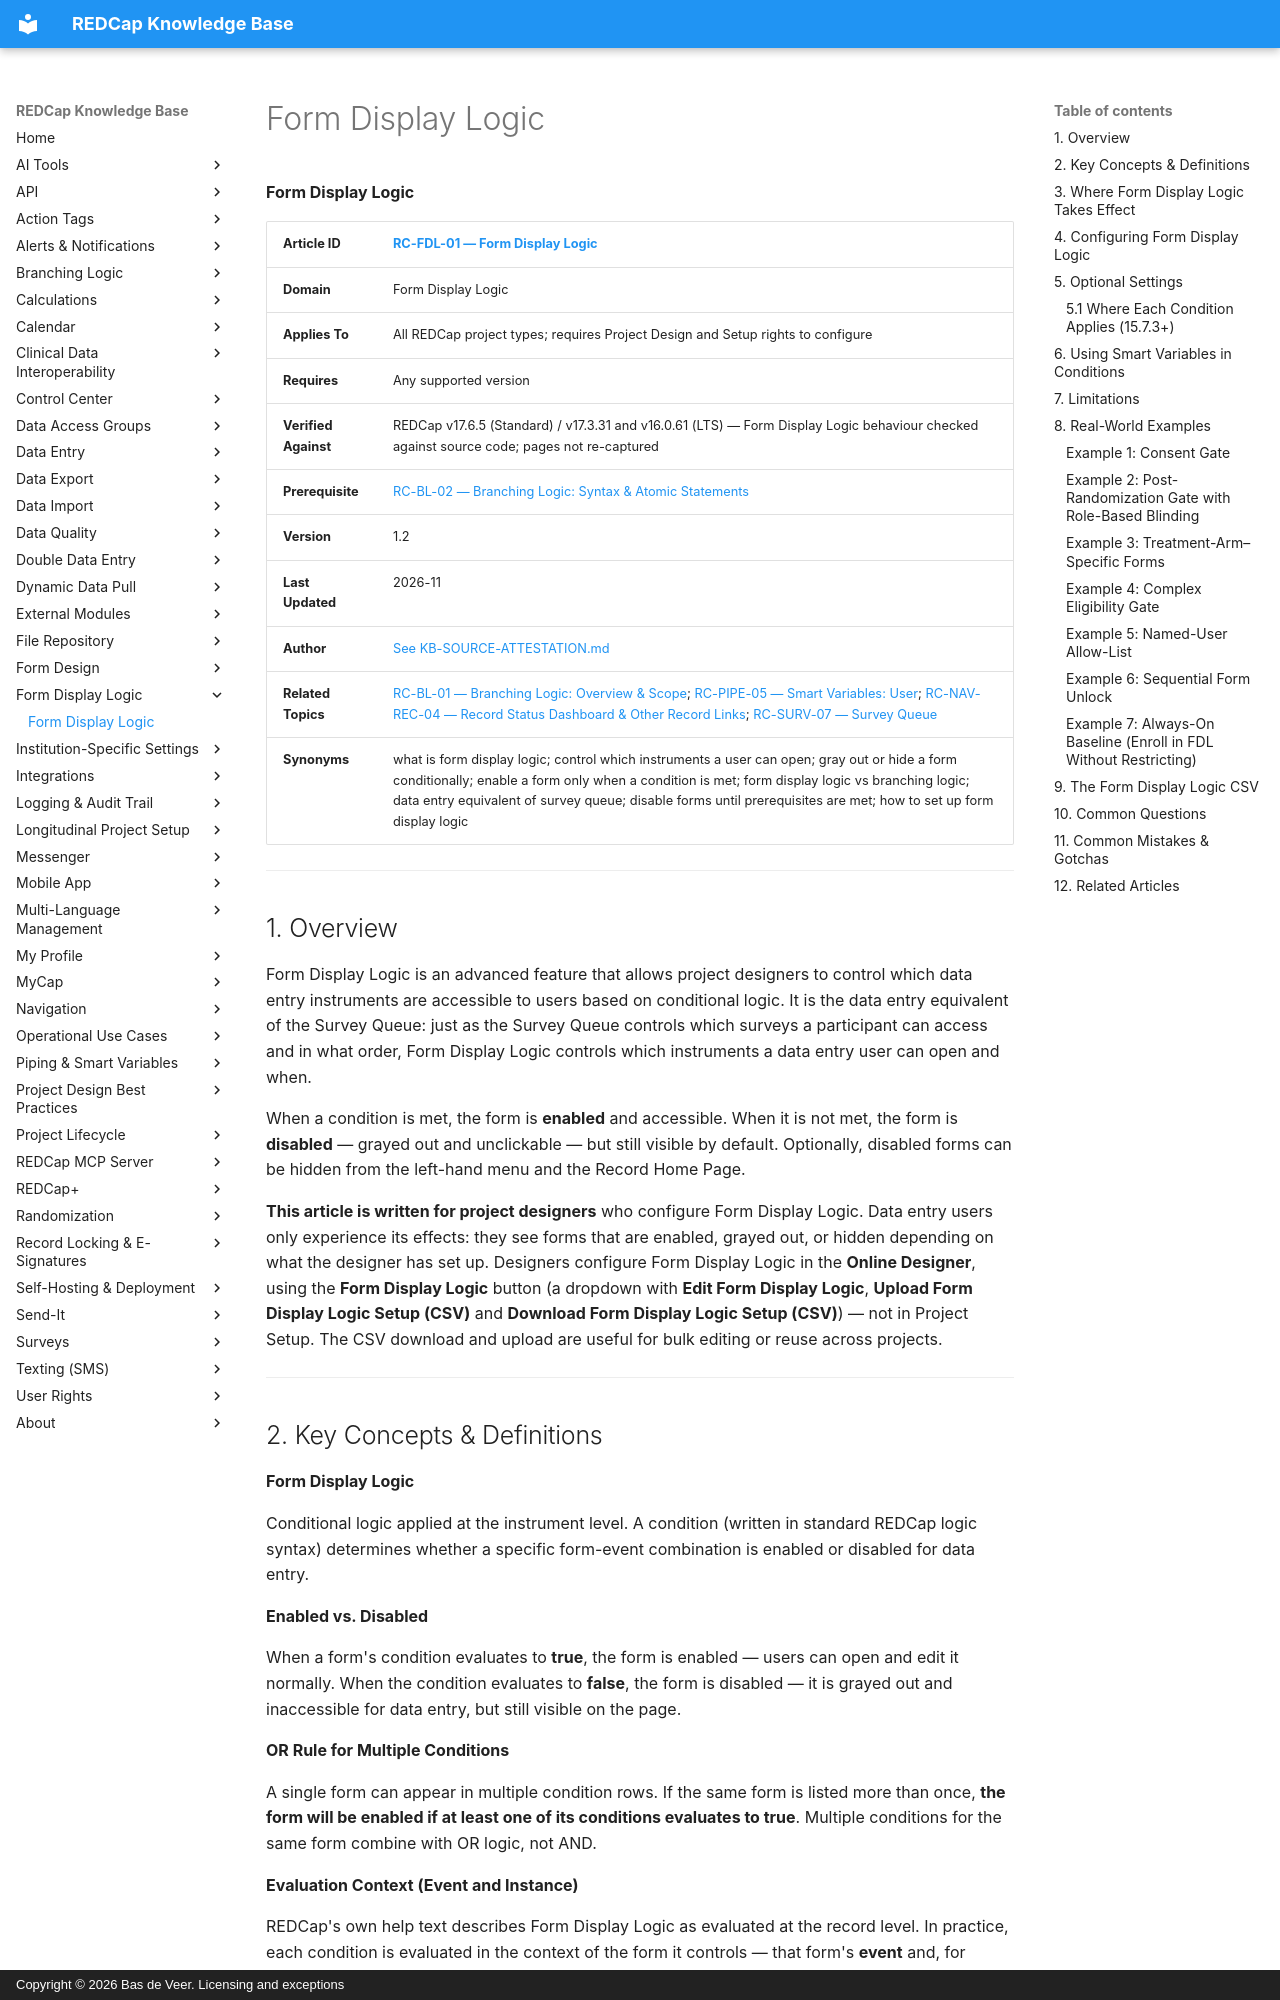

repository: bdeveer/REDCap_KB_RAG · page: RC-FDL-01_Form-Display-Logic/index.html · generator: mkdocs · copyright: Copyright © 2026 Bas de Veer. Licensing and exceptions



**Form Display Logic**

| **Article ID** | [RC-FDL-01 — Form Display Logic](RC-FDL-01_Form-Display-Logic.md) |
|---|---|
| **Domain** | Form Display Logic |
| **Applies To** | All REDCap project types; requires Project Design and Setup rights to configure |
| **Requires** | Any supported version |
| **Verified Against** | REDCap v17.6.5 (Standard) / v17.3.31 and v16.0.61 (LTS) — Form Display Logic behaviour checked against source code; pages not re-captured |
| **Prerequisite** | [RC-BL-02 — Branching Logic: Syntax & Atomic Statements](RC-BL-02_Branching-Logic-Syntax-and-Atomic-Statements.md) |
| **Version** | 1.2 |
| **Last Updated** | 2026-11 |
| **Author** | [See KB-SOURCE-ATTESTATION.md](KB-SOURCE-ATTESTATION.md) |
| **Related Topics** | [RC-BL-01 — Branching Logic: Overview & Scope](RC-BL-01_Branching-Logic-Overview-and-Scope.md); [RC-PIPE-05 — Smart Variables: User](RC-PIPE-05_Smart-Variables-User.md); [RC-NAV-REC-04 — Record Status Dashboard & Other Record Links](RC-NAV-REC-04_Record-Status-Dashboard-and-Links.md); [RC-SURV-07 — Survey Queue](RC-SURV-07_Survey-Queue.md) |
| **Synonyms** | what is form display logic; control which instruments a user can open; gray out or hide a form conditionally; enable a form only when a condition is met; form display logic vs branching logic; data entry equivalent of survey queue; disable forms until prerequisites are met; how to set up form display logic |

---

## 1. Overview

Form Display Logic is an advanced feature that allows project designers to control which data entry instruments are accessible to users based on conditional logic. It is the data entry equivalent of the Survey Queue: just as the Survey Queue controls which surveys a participant can access and in what order, Form Display Logic controls which instruments a data entry user can open and when.

When a condition is met, the form is **enabled** and accessible. When it is not met, the form is **disabled** — grayed out and unclickable — but still visible by default. Optionally, disabled forms can be hidden from the left-hand menu and the Record Home Page.

**This article is written for project designers** who configure Form Display Logic. Data entry users only experience its effects: they see forms that are enabled, grayed out, or hidden depending on what the designer has set up. Designers configure Form Display Logic in the **Online Designer**, using the **Form Display Logic** button (a dropdown with **Edit Form Display Logic**, **Upload Form Display Logic Setup (CSV)** and **Download Form Display Logic Setup (CSV)**) — not in Project Setup. The CSV download and upload are useful for bulk editing or reuse across projects.

---
